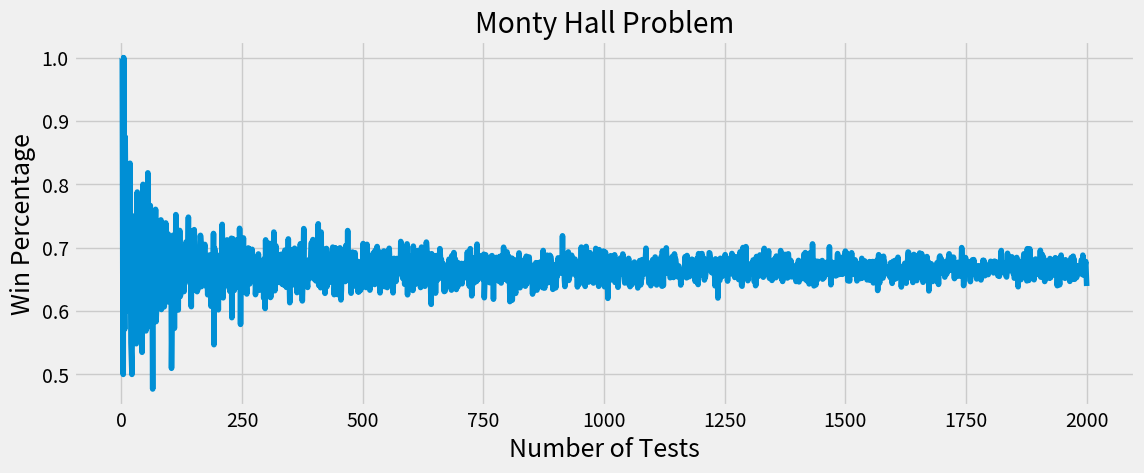

Recreate this plot in Python.
#Description: This program simulates the Monty Hall problem
#Import the libraries
import random
import matplotlib.pyplot as plt
plt.style.use('fivethirtyeight')

#The host will reveal a door that doesn't contain the prize
#Remember the host knows the door that the prize is behind
def get_non_prize_door(host, num_doors, player_choice):
  i = 1
  while (i == host or i== player_choice ):
    i = (i+1)%(num_doors)
  
  return i

#Have the player switch to the other unopened door
def switch_function(shown_door, num_doors, player_choice):
  i = 1
  while (i == shown_door or i== player_choice ):
    i = (i+1)%(num_doors)
  
  return i

#Play the game 
def monty_hall_game(switch, num_tests):
  win_switch_cnt = 0
  win_no_switch_cnt = 0
  lose_switch_cnt = 0
  lose_no_switch_cnt = 0
  doors = [0,1,2] #Get the doors
  num_doors = len(doors) #Get the number of doors
  
  
  for i in range(0,num_tests):
    door_with_prize = random.randint(0, num_doors-1) #Randomly choose the door with the wanted prize
    host = door_with_prize #The host knows which door has the prize
    #The player chooses initially a random door that s/he believes has the prize
    player_choice = random.randint(0, num_doors-1) 
    original_player_choice = player_choice
    shown_door = get_non_prize_door(host, num_doors, player_choice)
    if switch == True:
      player_choice = switch_function(shown_door,num_doors, player_choice)
    
    if player_choice == host and switch == False:
      #Then the player wins from not switching
      print('Player Wins (No switch) - The player chose door: ', player_choice,' Original choice: ',original_player_choice ,', Door with prize:', door_with_prize, ', Shown Door: ',shown_door )
      win_no_switch_cnt = win_no_switch_cnt + 1
    elif player_choice == host and switch == True:
      #Then the player wins from switching
      print('Player Wins (switch) - The player chose door: ', player_choice,' Original choice: ',original_player_choice , ', Door with prize:', door_with_prize, ', Shown Door: ',shown_door )
      win_switch_cnt = win_switch_cnt +1
    elif player_choice != host and switch == False:
      #The player lost from not switching
      print('Player Lost (No switch) - The player chose door: ', player_choice,' Original choice: ',original_player_choice , ', Door with prize:', door_with_prize, ', Shown Door: ',shown_door )
      lose_no_switch_cnt = lose_no_switch_cnt + 1
    elif player_choice != host and switch == True:
      #The player lost from switching
      print('Player Lost (switch) - The player chose door: ', player_choice,' Original choice: ',original_player_choice , ', Door with prize:', door_with_prize, ', Shown Door: ',shown_door )
      lose_switch_cnt = lose_switch_cnt + 1
    else:
      print('SOMETHING IS WRONG')

  return win_no_switch_cnt,win_switch_cnt,lose_no_switch_cnt,lose_switch_cnt, num_tests

num_tests = []
win_percentage = []
switch = True
for i in range(1,2001):
  num_tests.append(i) 
  y = monty_hall_game(switch, i) 
  win_percentage.append(y[1]/ y[4]) #Visually Show The Number of Tests and the Win Percentage From Switching

plt.figure(figsize=(12.2,4.5)) #width = 12.2in, height = 4.5
plt.plot( num_tests, win_percentage  )
plt.title('Monty Hall Problem')
plt.xlabel('Number of Tests',fontsize=18)
plt.ylabel('Win Percentage',fontsize=18)
plt.show()

print('The win percentage for test playing ', y[4], ' games is:' ,y[1]/ y[4])
